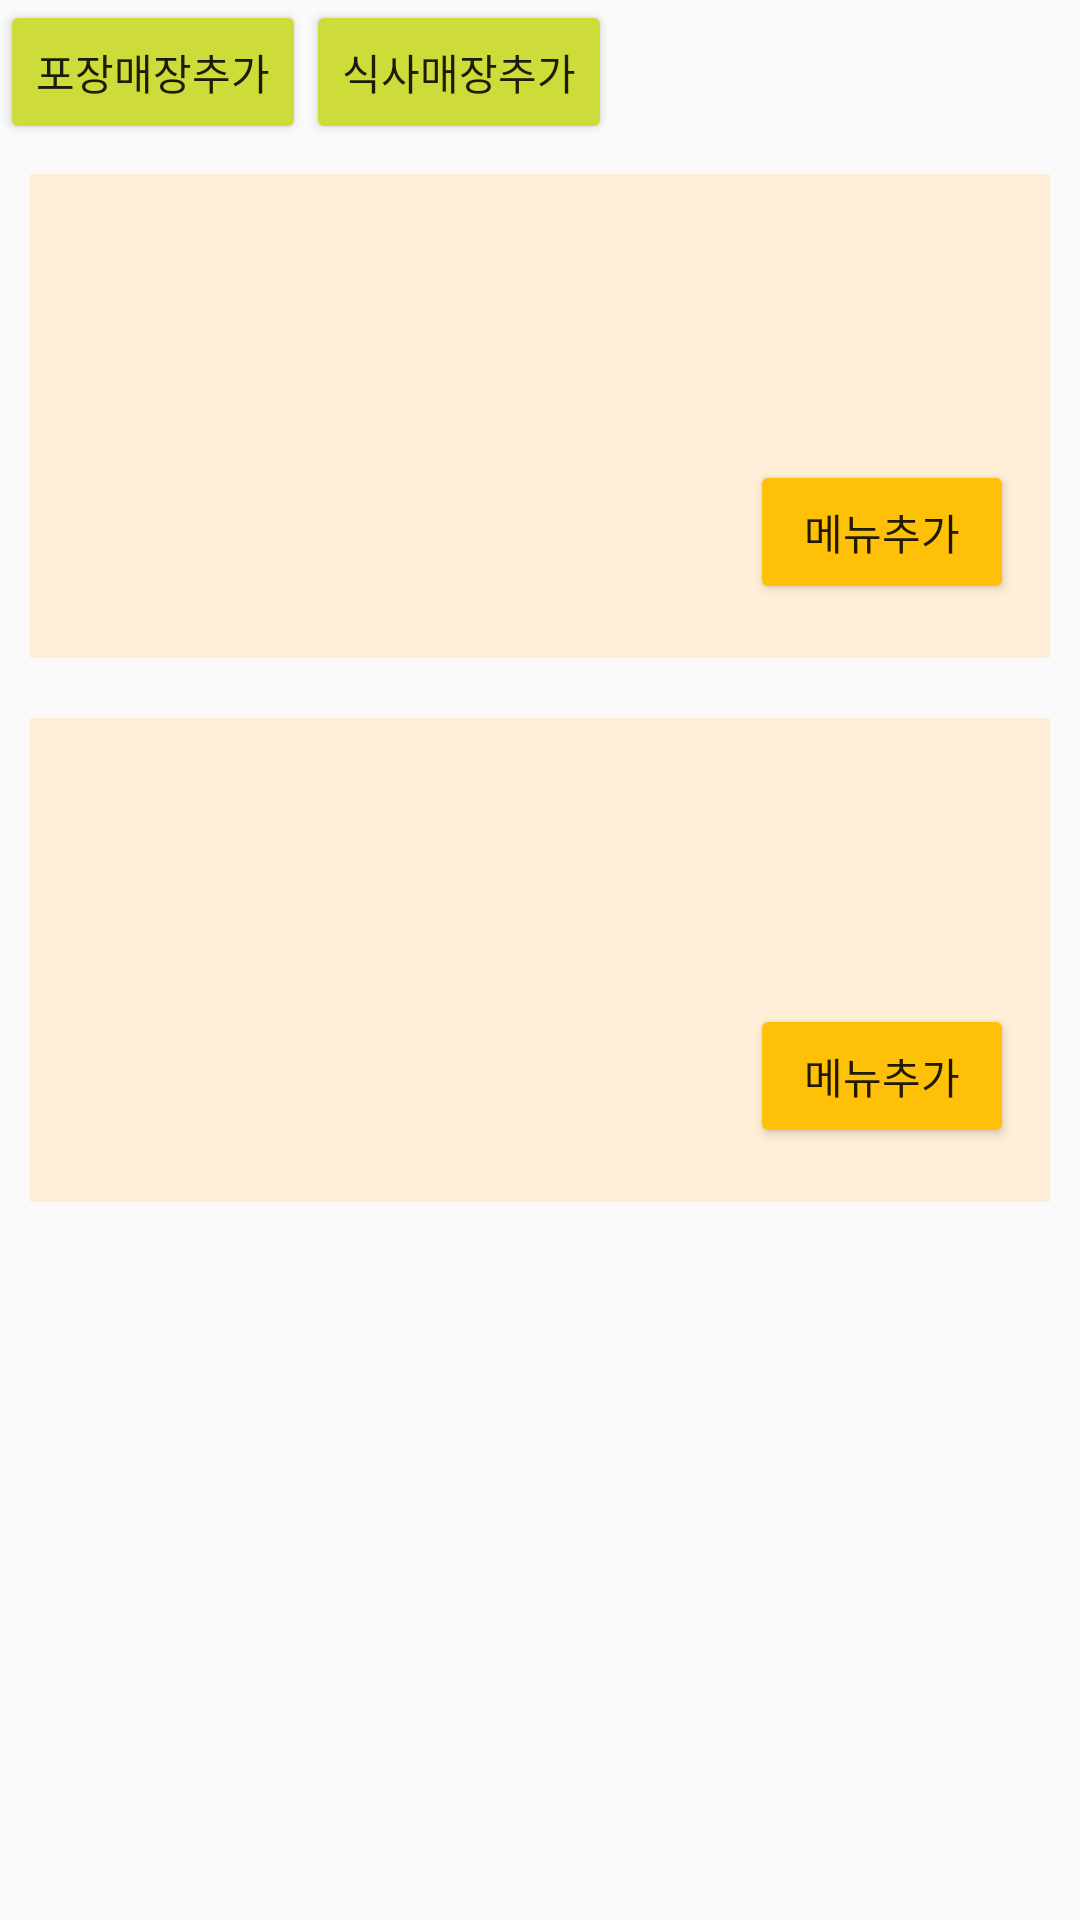

The Android layout XML behind this screen, and the referenced resources:
<!-- AndroidManifest.xml: application theme AppTheme -->
<!-- res/layout/fragment_mystore.xml -->
<?xml version="1.0" encoding="utf-8"?>
<androidx.constraintlayout.widget.ConstraintLayout xmlns:android="http://schemas.android.com/apk/res/android"
    xmlns:app="http://schemas.android.com/apk/res-auto"
    xmlns:tools="http://schemas.android.com/tools"
    android:id="@+id/storeinfo_frame"
    android:layout_width="match_parent"
    android:layout_height="match_parent"
    tools:context=".MystoreFragment">

    <FrameLayout
        android:layout_width="match_parent"
        android:layout_height="match_parent"
        android:layout_marginBottom="75dp"
        app:layout_constraintBottom_toBottomOf="parent"
        app:layout_constraintEnd_toEndOf="parent"
        app:layout_constraintStart_toStartOf="parent"
        app:layout_constraintTop_toTopOf="parent">

        <ScrollView
            android:layout_width="match_parent"
            android:layout_height="match_parent"
            android:nestedScrollingEnabled="true">

            <LinearLayout
                android:id="@+id/store_list"
                android:layout_width="match_parent"
                android:layout_height="wrap_content"
                android:isScrollContainer="true"
                android:nestedScrollingEnabled="true"
                android:orientation="vertical">

                <LinearLayout
                    android:id="@+id/adding_btn_bar"
                    android:layout_width="match_parent"
                    android:layout_height="wrap_content">

                    <Button
                        android:id="@+id/add_ta_store_btn"
                        android:layout_width="wrap_content"
                        android:layout_height="wrap_content"
                        android:backgroundTint="#CDDC39"
                        android:text="@string/add_ta_store" />

                    <Button
                        android:id="@+id/add_eh_store_btn"
                        android:layout_width="wrap_content"
                        android:layout_height="wrap_content"
                        android:backgroundTint="#CDDC39"
                        android:text="@string/add_eh_store" />

                </LinearLayout>

                <LinearLayout
                    android:id="@+id/ta_frame"
                    android:layout_width="match_parent"
                    android:layout_height="wrap_content"
                    android:layout_margin="10dp"
                    android:background="#FFEFD8"
                    android:orientation="vertical"
                    android:padding="10dp">

                    <TextView
                        android:id="@+id/ta_title"
                        android:layout_width="wrap_content"
                        android:layout_height="wrap_content"
                        android:layout_margin="8dp"
                        android:textColor="#000000"
                        android:textSize="24sp" />

                    <TextView
                        android:id="@+id/ta_address"
                        android:layout_width="match_parent"
                        android:layout_height="wrap_content"
                        android:layout_margin="8dp" />

                    <Button
                        android:id="@+id/edit_ta_btn"
                        android:layout_width="wrap_content"
                        android:layout_height="wrap_content"
                        android:layout_gravity="end"
                        android:layout_margin="2dp"
                        android:backgroundTint="#FFC107"
                        android:text="@string/add_menu" />

                    <ListView
                        android:id="@+id/ta_menu_list"
                        android:layout_width="match_parent"
                        android:layout_height="wrap_content"
                        android:layout_margin="3dp"
                        android:background="#80FFEF66"
                        android:isScrollContainer="false" />

                </LinearLayout>

                <LinearLayout
                    android:id="@+id/eh_frame"
                    android:layout_width="match_parent"
                    android:layout_height="wrap_content"
                    android:layout_margin="10dp"
                    android:background="#FFEFD8"
                    android:orientation="vertical"
                    android:padding="10dp">

                    <TextView
                        android:id="@+id/eh_title"
                        android:layout_width="wrap_content"
                        android:layout_height="wrap_content"
                        android:layout_margin="8dp"
                        android:textColor="#000000"
                        android:textSize="24sp" />

                    <TextView
                        android:id="@+id/eh_address"
                        android:layout_width="match_parent"
                        android:layout_height="wrap_content"
                        android:layout_margin="8dp" />

                    <Button
                        android:id="@+id/edit_eh_btn"
                        android:layout_width="wrap_content"
                        android:layout_height="wrap_content"
                        android:layout_gravity="end"
                        android:layout_margin="2dp"
                        android:backgroundTint="#FFC107"
                        android:text="@string/add_menu" />

                    <ListView
                        android:id="@+id/eh_menu_list"
                        android:layout_width="match_parent"
                        android:layout_height="wrap_content"
                        android:layout_margin="3dp"
                        android:background="#80FFEF66"
                        android:isScrollContainer="false" />

                </LinearLayout>
            </LinearLayout>
        </ScrollView>
    </FrameLayout>

</androidx.constraintlayout.widget.ConstraintLayout>
<!-- resources referenced by this layout -->
<resources>
  <string name="add_eh_store">식사매장추가</string>
  <string name="add_menu">메뉴추가</string>
  <string name="add_ta_store">포장매장추가</string>
  <style name="AppTheme" parent="Theme.AppCompat.Light.DarkActionBar">
  
          
          <item name="colorPrimary">@color/colorPrimary</item>
          <item name="colorPrimaryDark">@color/colorPrimaryDark</item>
          <item name="colorAccent">@color/colorAccent</item>
  
      
          <item name="windowActionBar">false</item>
          <item name="windowNoTitle">true</item>
      </style>
  <color name="colorPrimary">#FF9800</color>
  <color name="colorPrimaryDark">#593C34</color>
  <color name="colorAccent">#03DAC5</color>
</resources>
